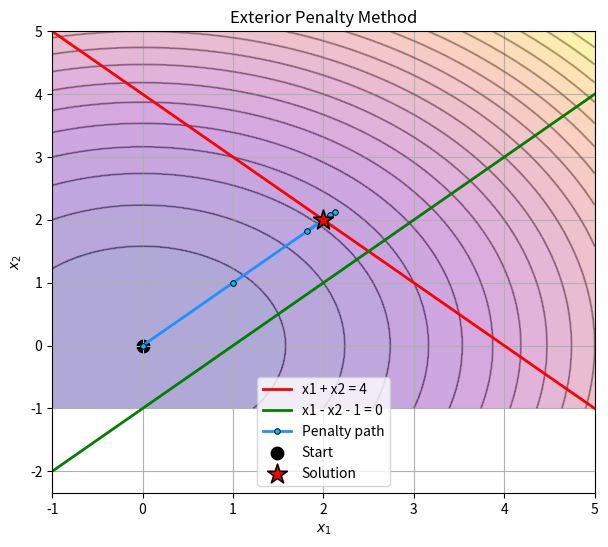

Reproduce this figure in Python.
# *********************************************************************************
# Implementation of the Exterior Penalty Method for Constrained Optimization
# Course: Numerical Analysis
# Professor: Jose Hernan Ortiz Ocampo
# Student: Karina Ortega Sánchez
# Semester: 2026-2
# **********************************************************************************
import numpy as np
import matplotlib.pyplot as plt

#---------------- Problem ----------------#

def f(x):
    """Objective function."""
    return x[0] ** 2 + x[1] ** 2


def h(x):
    """Equality constraint."""
    return np.array([x[0] + x[1] - 4])


def g(x):
    """Inequality constraint."""
    return np.array([x[0] - x[1] - 1])

def gradient(F, x, h=1e-6):
    """Approximate the gradient using finite differences."""
    g = np.zeros(len(x))
    for i in range(len(x)):
        e = np.zeros(len(x))
        e[i] = 1
        g[i] = (F(x + h * e) - F(x - h * e)) / (2 * h)
    return g

def backtracking(F, x, p, a=1, rho=0.5, c=1e-4):
    """Find a step size that satisfies the Armijo condition."""
    fx = F(x)
    g = gradient(F, x)
    while F(x + a * p) > fx + c * a * np.dot(g, p):
        a *= rho
    return a

def bfgs(F, x0, tol=1e-8, itmax=300):
    """Minimize a function using the BFGS method."""
    x = x0.astype(float).copy()
    H = np.eye(len(x))
    cam = [x.copy()]

    for _ in range(itmax):
        g = gradient(F, x)
        if np.linalg.norm(g) < tol:
            break

        p = -H @ g
        a = backtracking(F, x, p)

        s = a * p
        xn = x + s

        y = gradient(F, xn) - g
        ys = y @ s

        if ys > 1e-12:
            rho = 1 / ys
            I = np.eye(len(x))
            H = (I - rho * np.outer(s, y)) @ H @ (I - rho * np.outer(y, s)) + rho * np.outer(s, s)

        x = xn
        cam.append(x.copy())

    return x, np.array(cam)

#--------------- Penalty method ----------------#

def penalizacion(x0, r0=1, beta=10, tol=1e-6):
    """Solve the constrained problem using the exterior penalty method."""
    x = x0.astype(float).copy()
    r = r0

    trajectory = [x.copy()]  # Store all iterations

    while r < 1e6:
        def penalized_objective(z):
            equality_violation = np.sum(h(z) ** 2)
            inequality_violation = np.sum(np.maximum(0, g(z)) ** 2)
            return f(z) + 0.5 * r * (equality_violation + inequality_violation)

        x, cam = bfgs(penalized_objective, x)
        trajectory.extend(cam[1:])

        if np.linalg.norm(h(x)) < tol and np.max(g(x)) <= tol:
            break

        r *= beta

    return x, np.array(trajectory)

#---------------- Run ----------------#

x0 = np.array([0.0, 0.0])
x, hist = penalizacion(x0)

print("Solution =", x)
print("f(x) =", f(x))
print("h(x) =", h(x))
print("g(x) =", g(x))

#--------------- Plot ----------------#

xx = np.linspace(-1, 5, 300)
yy = np.linspace(-1, 5, 300)

X, Y = np.meshgrid(xx, yy)
Z = X ** 2 + Y ** 2

plt.figure(figsize=(7, 6))
plt.contourf(X, Y, Z, 20, cmap="plasma", alpha=0.35)
plt.contour(X, Y, Z, 20, colors="k", alpha=0.3)

# Equality constraint
plt.plot(xx, 4 - xx, "r", lw=2, label="x1 + x2 = 4")

# Inequality constraint
plt.plot(xx, xx - 1, "g", lw=2, label="x1 - x2 - 1 = 0")

plt.plot(
    hist[:, 0],
    hist[:, 1],
    "-o",
    color="dodgerblue",
    linewidth=2,
    ms=4,
    markerfacecolor="deepskyblue",
    markeredgecolor="black",
    markeredgewidth=0.7,
    label="Penalty path",
)

plt.scatter(x0[0], x0[1], c="k", s=80, label="Start")
plt.scatter(
    x[0],
    x[1],
    marker="*",
    s=220,
    color="red",
    edgecolors="black",
    linewidths=1.2,
    zorder=10,
    label="Solution",
)

plt.xlabel(r"$x_1$")
plt.ylabel(r"$x_2$")
plt.title("Exterior Penalty Method")
plt.grid(True)
plt.legend()
plt.show()
